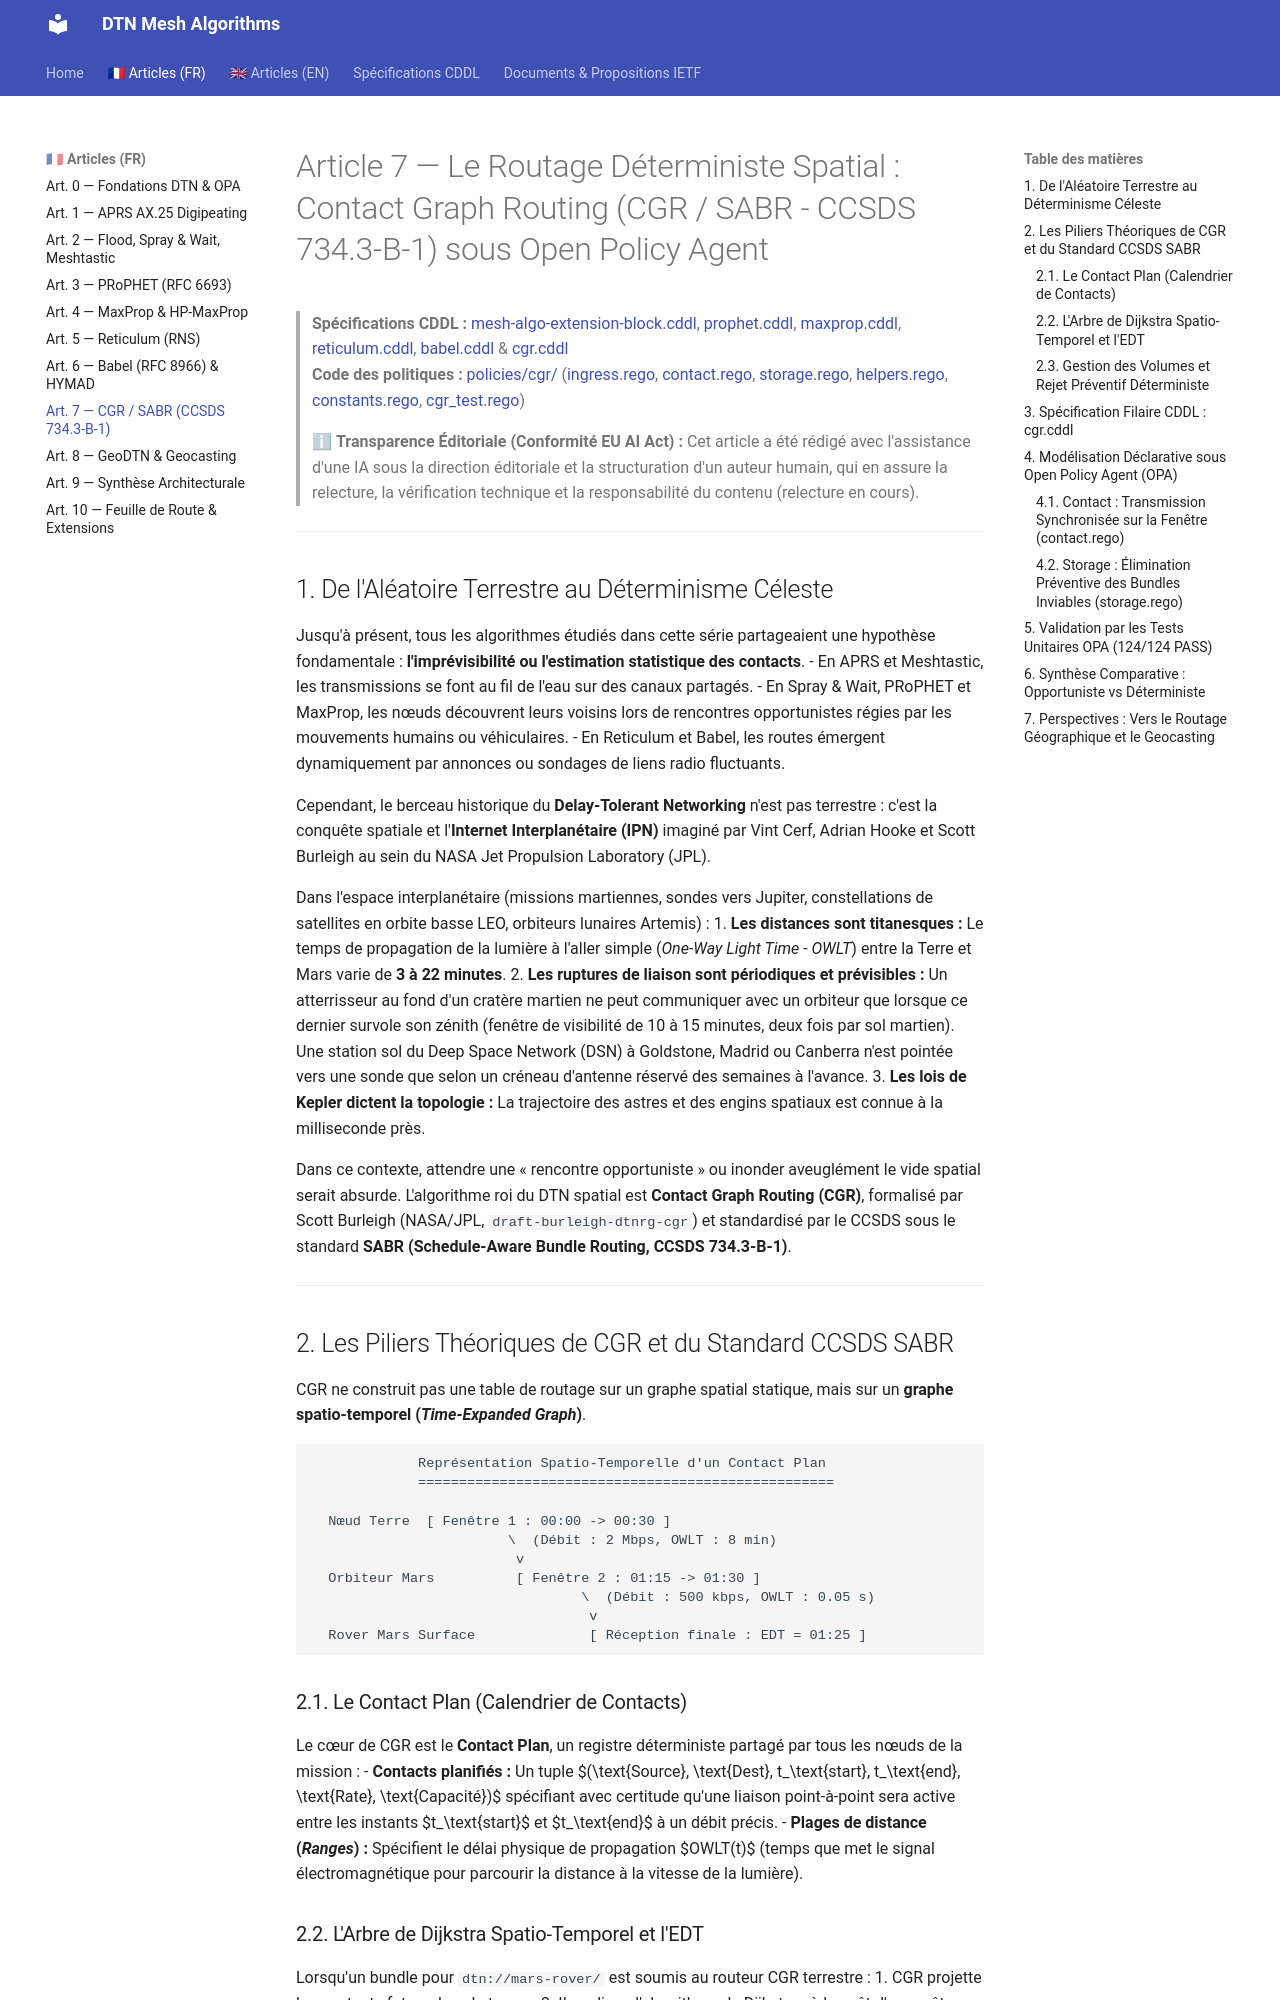

repository: loic-fejoz/dtn-mesh-algorithms · page: article-7-cgr/index.html · generator: mkdocs

# Article 7 — Le Routage Déterministe Spatial : Contact Graph Routing (CGR / SABR - CCSDS 734.3-B-1) sous Open Policy Agent

> **Spécifications CDDL :** [mesh-algo-extension-block.cddl](./mesh-algo-extension-block.cddl), [prophet.cddl](./prophet.cddl), [maxprop.cddl](./maxprop.cddl), [reticulum.cddl](./reticulum.cddl), [babel.cddl](./babel.cddl) & [cgr.cddl](./cgr.cddl)  
> **Code des politiques :** [policies/cgr/](./policies/cgr/) ([ingress.rego](./policies/cgr/ingress.rego), [contact.rego](./policies/cgr/contact.rego), [storage.rego](./policies/cgr/storage.rego), [helpers.rego](./policies/cgr/helpers.rego), [constants.rego](./policies/cgr/constants.rego), [cgr_test.rego](./policies/cgr/cgr_test.rego))

> ℹ **Transparence Éditoriale (Conformité EU AI Act) :** Cet article a été rédigé avec l'assistance d'une IA sous la direction éditoriale et la structuration d'un auteur humain, qui en assure la relecture, la vérification technique et la responsabilité du contenu (relecture en cours).

---

## 1. De l'Aléatoire Terrestre au Déterminisme Céleste

Jusqu'à présent, tous les algorithmes étudiés dans cette série partageaient une hypothèse fondamentale : **l'imprévisibilité ou l'estimation statistique des contacts**.
- En APRS et Meshtastic, les transmissions se font au fil de l'eau sur des canaux partagés.
- En Spray & Wait, PRoPHET et MaxProp, les nœuds découvrent leurs voisins lors de rencontres opportunistes régies par les mouvements humains ou véhiculaires.
- En Reticulum et Babel, les routes émergent dynamiquement par annonces ou sondages de liens radio fluctuants.

Cependant, le berceau historique du **Delay-Tolerant Networking** n'est pas terrestre : c'est la conquête spatiale et l'**Internet Interplanétaire (IPN)** imaginé par Vint Cerf, Adrian Hooke et Scott Burleigh au sein du NASA Jet Propulsion Laboratory (JPL).

Dans l'espace interplanétaire (missions martiennes, sondes vers Jupiter, constellations de satellites en orbite basse LEO, orbiteurs lunaires Artemis) :
1. **Les distances sont titanesques :** Le temps de propagation de la lumière à l'aller simple (*One-Way Light Time - OWLT*) entre la Terre et Mars varie de **3 à 22 minutes**.
2. **Les ruptures de liaison sont périodiques et prévisibles :** Un atterrisseur au fond d'un cratère martien ne peut communiquer avec un orbiteur que lorsque ce dernier survole son zénith (fenêtre de visibilité de 10 à 15 minutes, deux fois par sol martien). Une station sol du Deep Space Network (DSN) à Goldstone, Madrid ou Canberra n'est pointée vers une sonde que selon un créneau d'antenne réservé des semaines à l'avance.
3. **Les lois de Kepler dictent la topologie :** La trajectoire des astres et des engins spatiaux est connue à la milliseconde près.

Dans ce contexte, attendre une « rencontre opportuniste » ou inonder aveuglément le vide spatial serait absurde. L'algorithme roi du DTN spatial est **Contact Graph Routing (CGR)**, formalisé par Scott Burleigh (NASA/JPL, `draft-burleigh-dtnrg-cgr`) et standardisé par le CCSDS sous le standard **SABR (Schedule-Aware Bundle Routing, CCSDS 734.3-B-1)**.

---

## 2. Les Piliers Théoriques de CGR et du Standard CCSDS SABR

CGR ne construit pas une table de routage sur un graphe spatial statique, mais sur un **graphe spatio-temporel (*Time-Expanded Graph*)**.

```
             Représentation Spatio-Temporelle d'un Contact Plan
             ===================================================

  Nœud Terre  [ Fenêtre 1 : 00:00 -> 00:30 ]
                        \  (Débit : 2 Mbps, OWLT : 8 min)
                         v
  Orbiteur Mars          [ Fenêtre 2 : 01:15 -> 01:30 ]
                                 \  (Débit : 500 kbps, OWLT : 0.05 s)
                                  v
  Rover Mars Surface              [ Réception finale : EDT = 01:25 ]
```
